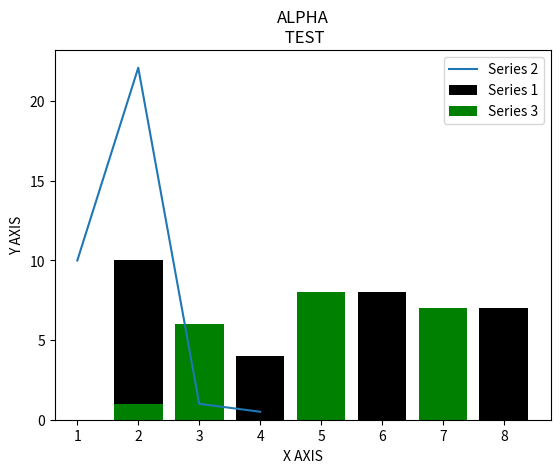

This chart was generated by the following Python code:
import matplotlib.pyplot as plt
x=[2,4,6,8]
y=[10,4,8,7]
x2=[1,2,3,4]
y2=[10,22.1,1,0.5]
x3=[2,3,5,7]
y3=[1,6,8,7]
plt.bar(x,y,label='Series 1',color='black')# plots a bar chart
plt.bar(x3,y3,label='Series 3',color='green')# plots a bar chart
plt.plot(x2,y2,label='Series 2')
plt.title('ALPHA\n TEST')
plt.xlabel('X AXIS')
plt.ylabel('Y AXIS')
plt.legend()
plt.show()